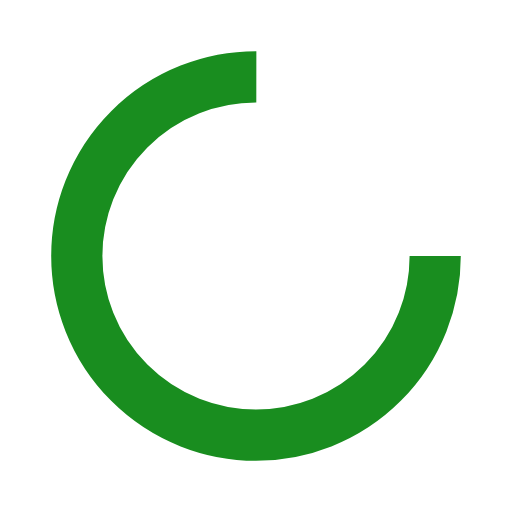
t = 0.00 s
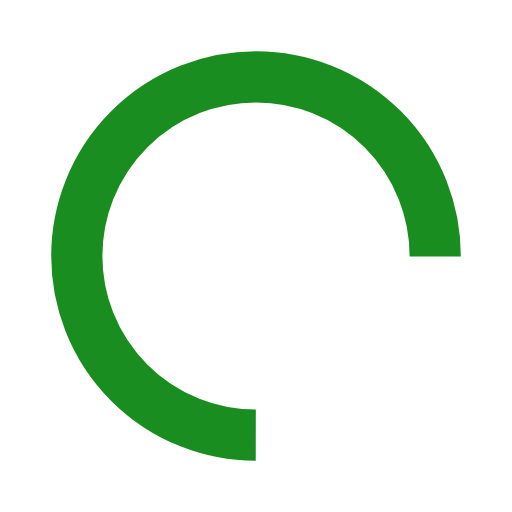
t = 0.42 s
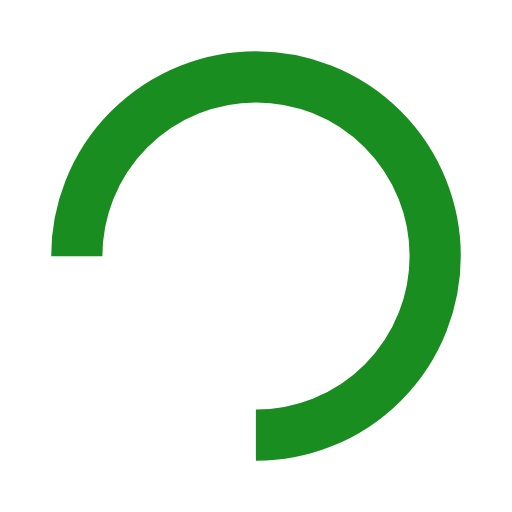
t = 0.83 s
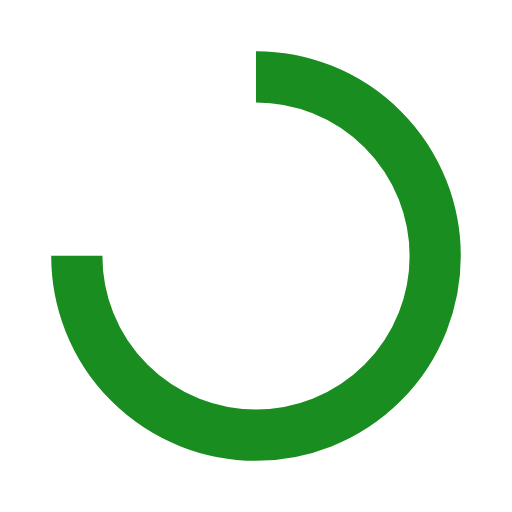
t = 1.25 s

The animated SVG that drew these frames (rendered in a browser with its animation timeline set to each time). Animation: 1 SMIL element (animateTransform=1); one cycle of 1.67 s, repeats indefinitely.

<svg xmlns="http://www.w3.org/2000/svg" viewBox="0 0 100 100" preserveAspectRatio="xMidYMid" width="85" height="85" style="shape-rendering: auto; display: block; background: rgb(255, 255, 255);" xmlns:xlink="http://www.w3.org/1999/xlink"><g><circle stroke-dasharray="164.93361431346415 56.97787143782138" r="35" stroke-width="10" stroke="#198d1f" fill="none" cy="50" cx="50">
  <animateTransform keyTimes="0;1" values="0 50 50;360 50 50" dur="1.6666666666666667s" repeatCount="indefinite" type="rotate" attributeName="transform"></animateTransform>
</circle><g></g></g><!-- [ldio] generated by https://loading.io --></svg>